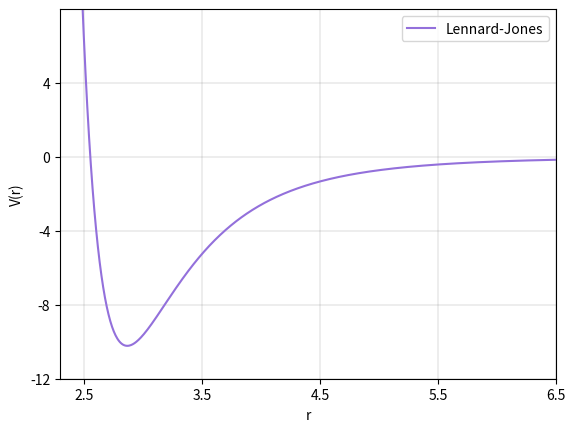

Recreate this plot in Python.
import numpy as np
import matplotlib.pyplot as plt # noqa: 401

r = np.arange(0.00001, 10, 0.005)

eps = 10.22
sigma = 2.556
# eps = 1.0
# sigma = 1.0
V = 4*eps*((sigma/r)**12 - (sigma/r)**6)


# plt.plot(e, n_BO, 'r--')
plt.plot(r, V, label='Lennard-Jones', color='mediumpurple')
plt.grid(color='gray', linestyle='-', linewidth=0.2)
# plt.hlines(0, 0, 10, color='dimgray')
plt.axis([2.3, 6, -12, 8])
# plt.axvline()
# locs, labels = xticks()
# plt.xticks(np.linspace(-10, 10, 5))
plt.xlabel('r')
plt.ylabel('V(r)')
# locs, labels = xticks()
plt.yticks([4, 0, -4, -8, -12])
plt.xticks([2.5, 3.5, 4.5, 5.5, 6.5])
# plt.title('Potential')
plt.legend(loc='upper right')
plt.show()
